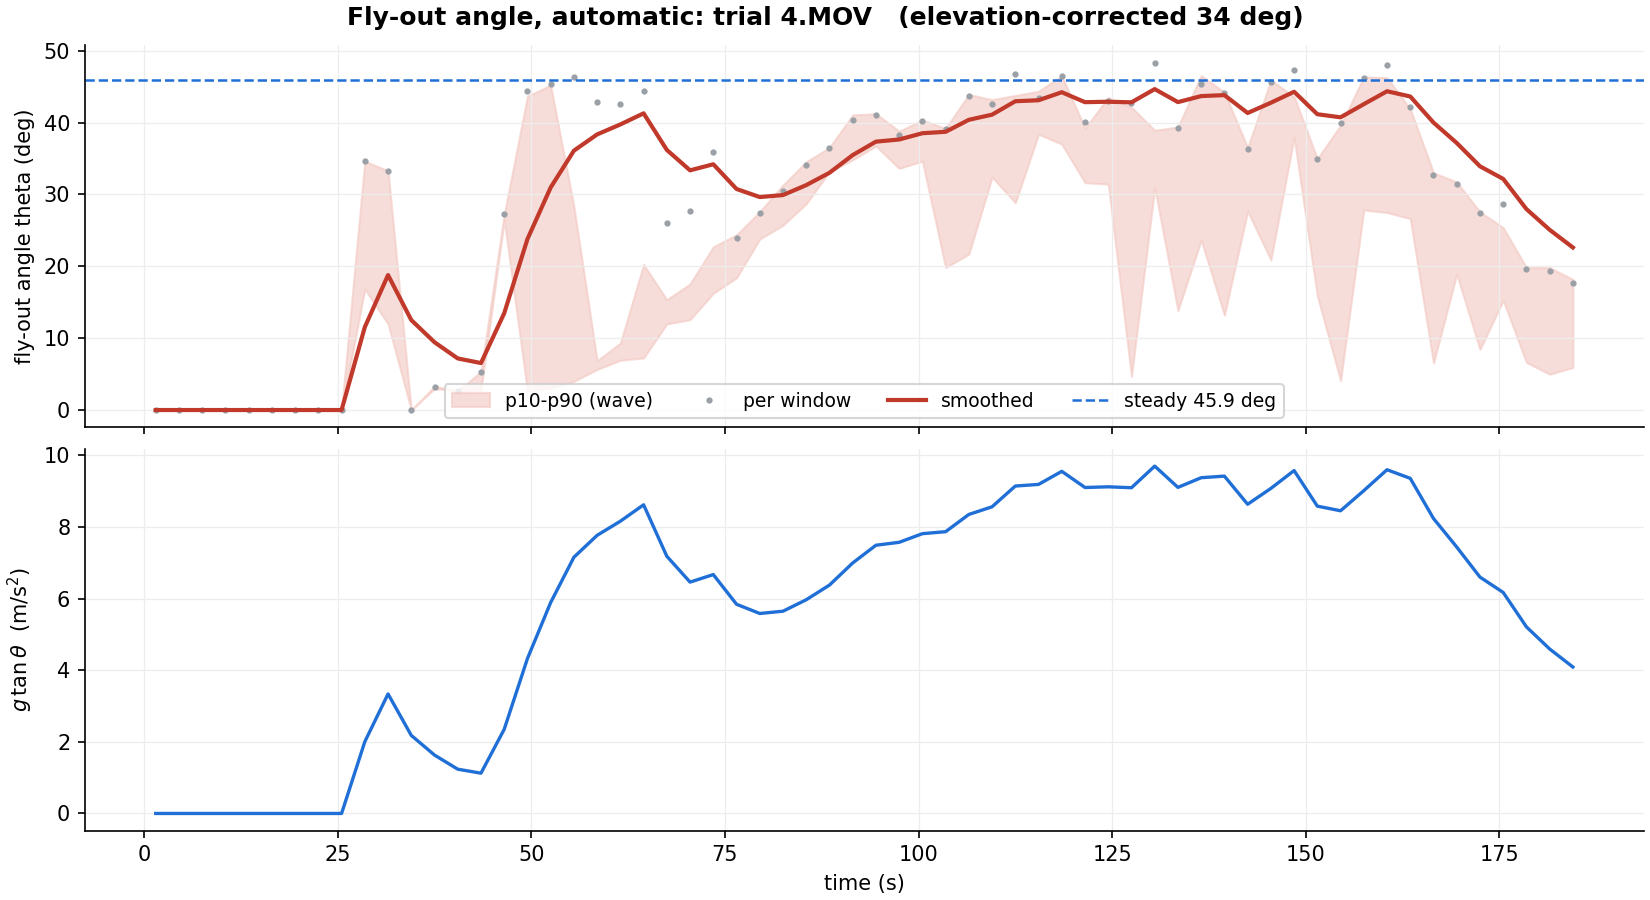

Source data for this figure (header and first rows):
time, theta_apparent, lo, hi, n, sides, rest, theta, theta_ema
1.5, 0.0, 0.0, 0.0, 0, 0, 1, 0.0, 0.0
4.5, 0.0, 0.0, 0.0, 0, 0, 1, 0.0, 0.0
7.5, 0.0, 0.0, 0.0, 0, 0, 1, 0.0, 0.0
10.5, 0.0, 0.0, 0.0, 0, 0, 1, 0.0, 0.0
13.5, 0.0, 0.0, 0.0, 0, 0, 1, 0.0, 0.0
16.5, 0.0, 0.0, 0.0, 0, 0, 1, 0.0, 0.0
19.5, 0.0, 0.0, 0.0, 0, 0, 1, 0.0, 0.0
22.5, 0.0, 0.0, 0.0, 0, 0, 1, 0.0, 0.0
25.5, 0.0, 0.0, 0.0, 0, 0, 1, 0.0, 0.0
28.5, 43.4, 16.85, 34.62, 10, 2, 0, 34.63, 11.54
31.5, 41.55, 11.98, 33.3, 15, 2, 0, 33.27, 18.78
34.5, 0.0, 0.0, 0.0, 0, 0, 1, 0.0, 12.52
37.5, 3.943, 2.968, 3.31, 6, 1, 0, 3.26, 9.435
40.5, 3.23, 2.671, 2.671, 1, 1, 0, 2.671, 7.181
43.5, 6.354, 2.748, 5.342, 8, 1, 0, 5.251, 6.537
46.5, 33.73, 26.43, 27.2, 4, 2, 0, 27.33, 13.47
49.5, 57.81, 2.618, 43.69, 8, 2, 0, 44.42, 23.79
52.5, 59.34, 3.023, 45.2, 8, 2, 0, 45.35, 30.97
55.5, 61.01, 4, 28.32, 35, 2, 0, 46.34, 36.1
58.5, 55.38, 5.655, 6.863, 43, 2, 0, 42.89, 38.36
61.5, 54.82, 6.926, 9.321, 45, 2, 0, 42.53, 39.75
64.5, 57.75, 7.25, 20.25, 47, 2, 0, 44.38, 41.29
67.5, 32.02, 11.98, 15.36, 53, 2, 0, 26.01, 36.2
70.5, 34.17, 12.57, 17.56, 55, 2, 0, 27.67, 33.36
73.5, 45.16, 16.25, 22.72, 75, 2, 0, 35.9, 34.21
76.5, 29.31, 18.41, 24.39, 62, 1, 0, 23.88, 30.76
79.5, 33.81, 23.8, 27.6, 63, 2, 0, 27.4, 29.64
82.5, 37.83, 25.72, 31.31, 53, 1, 0, 30.48, 29.92
85.5, 42.64, 28.7, 34.54, 41, 1, 0, 34.07, 31.3
88.5, 45.92, 33.15, 36.53, 27, 1, 0, 36.45, 33.02
91.5, 51.6, 34.82, 41.07, 33, 2, 0, 40.4, 35.48
94.5, 52.64, 36.75, 41.25, 51, 2, 0, 41.1, 37.35
97.5, 48.47, 33.63, 38.81, 40, 2, 0, 38.25, 37.65
100.5, 51.4, 34.64, 40.35, 50, 2, 0, 40.27, 38.52
103.5, 49.72, 19.83, 39.19, 31, 2, 0, 39.12, 38.72
106.5, 56.71, 21.7, 43.92, 11, 2, 0, 43.73, 40.39
109.5, 54.85, 32.42, 43.2, 22, 1, 0, 42.54, 41.11
112.5, 61.65, 28.85, 43.78, 25, 2, 0, 46.7, 42.97
115.5, 56.18, 38.4, 44.35, 15, 1, 0, 43.4, 43.11
118.5, 61.23, 37.01, 46.51, 11, 2, 0, 46.46, 44.23
121.5, 51.12, 31.65, 39.22, 21, 2, 0, 40.07, 42.85
124.5, 55.6, 31.44, 43.5, 15, 2, 0, 43.03, 42.91
127.5, 55.03, 4.676, 42.14, 10, 2, 0, 42.67, 42.83
130.5, 64.61, 30.97, 38.94, 18, 2, 0, 48.34, 44.66
133.5, 49.89, 13.84, 39.38, 26, 2, 0, 39.24, 42.86
136.5, 59.37, 23.66, 46.55, 6, 2, 0, 45.37, 43.69
139.5, 57.3, 13.21, 44.23, 12, 2, 0, 44.1, 43.83
142.5, 45.81, 27.67, 36.52, 28, 2, 0, 36.37, 41.34
145.5, 59.78, 20.9, 45.9, 14, 2, 0, 45.61, 42.77
148.5, 62.8, 37.94, 43.62, 16, 2, 0, 47.35, 44.29
151.5, 43.79, 15.89, 34.96, 13, 2, 0, 34.91, 41.17
154.5, 50.83, 4.091, 39.62, 11, 2, 0, 39.88, 40.74
157.5, 60.83, 27.84, 46.37, 17, 2, 0, 46.23, 42.57
160.5, 63.9, 27.49, 46.27, 21, 2, 0, 47.96, 44.37
163.5, 54.28, 26.64, 41.9, 57, 2, 0, 42.18, 43.64
166.5, 40.85, 6.537, 33.02, 35, 2, 0, 32.75, 40.01
169.5, 39.17, 18.91, 31.74, 26, 2, 0, 31.49, 37.17
172.5, 33.86, 8.43, 27.58, 49, 2, 0, 27.43, 33.92
175.5, 35.43, 15.27, 25.39, 56, 2, 0, 28.65, 32.17
178.5, 23.89, 6.632, 19.83, 61, 2, 0, 19.57, 27.97
... 2 more rows
